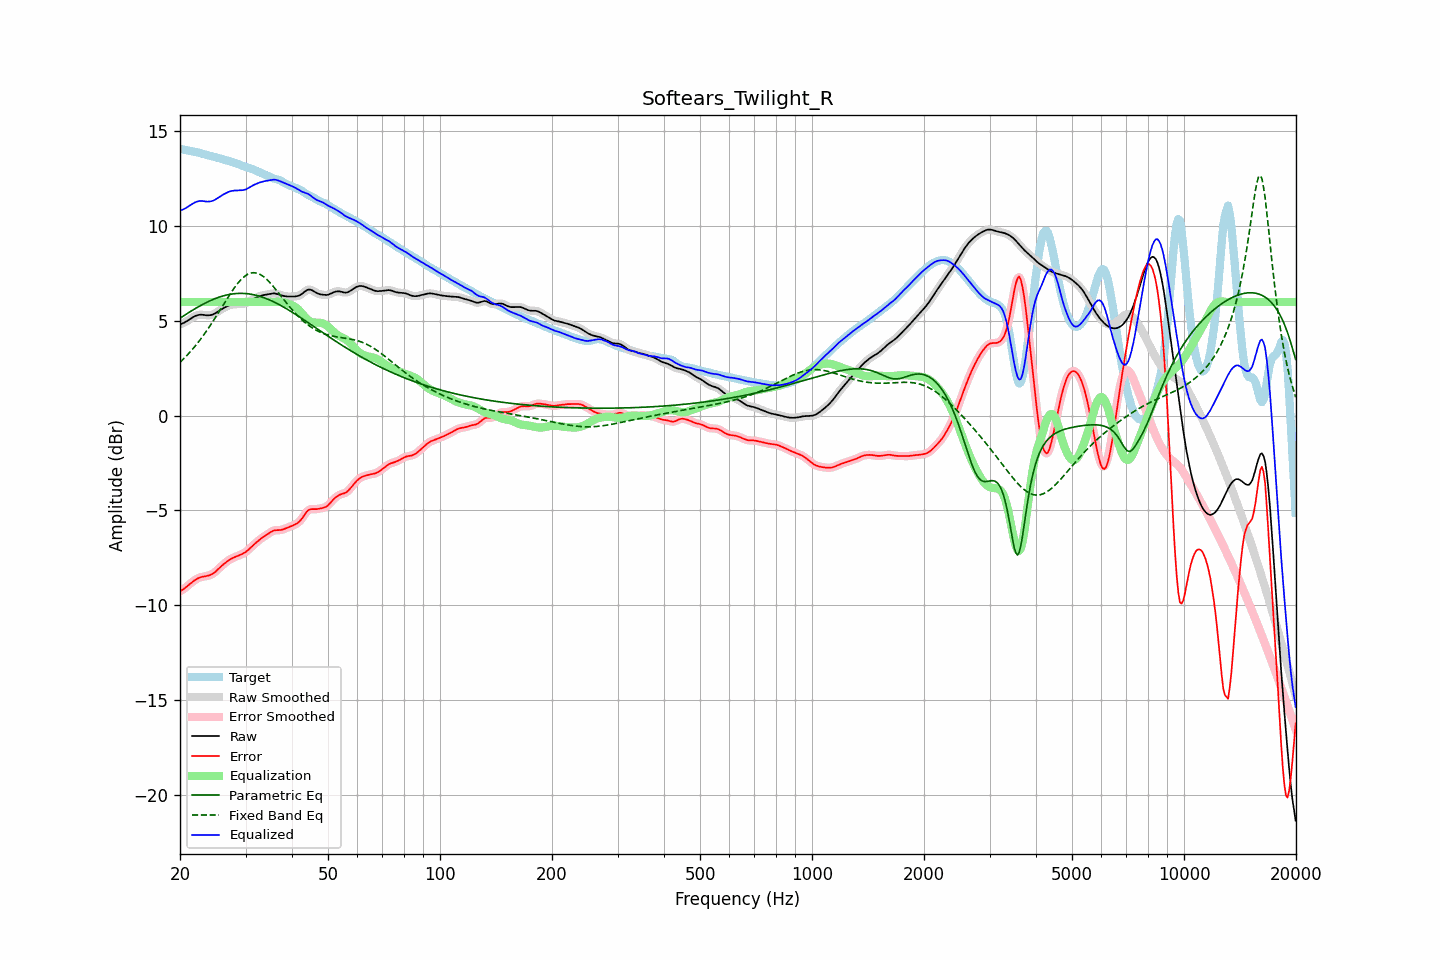

Values plotted in this chart, from the file beside it:
frequency, raw, error, smoothed, error_smoothed, equalization, parametric_eq, fixed_band_eq, equalized_raw, equalized_smoothed, target
20.00, 4.82, -9.26, 4.82, -9.26, 6.00, 5.14, 2.82, 10.82, 10.82, 14.08
20.20, 4.85, -9.21, 4.85, -9.21, 6.00, 5.20, 2.90, 10.85, 10.85, 14.06
20.40, 4.88, -9.16, 4.88, -9.16, 6.00, 5.25, 2.98, 10.88, 10.88, 14.04
20.61, 4.92, -9.10, 4.93, -9.10, 6.00, 5.31, 3.07, 10.92, 10.93, 14.02
20.81, 4.97, -9.03, 4.97, -9.03, 6.00, 5.36, 3.15, 10.97, 10.97, 14.00
21.02, 5.03, -8.96, 5.03, -8.96, 6.00, 5.42, 3.24, 11.03, 11.03, 13.99
21.23, 5.08, -8.89, 5.08, -8.89, 6.00, 5.47, 3.33, 11.08, 11.08, 13.97
21.44, 5.14, -8.82, 5.14, -8.82, 6.00, 5.52, 3.43, 11.14, 11.14, 13.96
21.66, 5.19, -8.75, 5.19, -8.75, 6.00, 5.58, 3.53, 11.19, 11.19, 13.94
21.87, 5.24, -8.69, 5.24, -8.69, 6.00, 5.63, 3.63, 11.24, 11.24, 13.93
22.09, 5.28, -8.64, 5.28, -8.63, 6.00, 5.68, 3.73, 11.28, 11.28, 13.91
22.31, 5.31, -8.59, 5.31, -8.59, 6.00, 5.73, 3.84, 11.31, 11.31, 13.89
22.54, 5.32, -8.55, 5.32, -8.55, 6.00, 5.77, 3.95, 11.32, 11.32, 13.87
22.76, 5.33, -8.52, 5.33, -8.52, 6.00, 5.82, 4.06, 11.33, 11.33, 13.85
22.99, 5.32, -8.50, 5.32, -8.50, 6.00, 5.87, 4.17, 11.32, 11.32, 13.82
23.22, 5.31, -8.48, 5.31, -8.48, 6.00, 5.91, 4.29, 11.31, 11.31, 13.80
23.45, 5.30, -8.47, 5.30, -8.47, 6.00, 5.95, 4.41, 11.30, 11.30, 13.77
23.69, 5.30, -8.45, 5.30, -8.45, 6.00, 6.00, 4.53, 11.30, 11.30, 13.75
23.92, 5.30, -8.43, 5.30, -8.43, 6.00, 6.04, 4.66, 11.30, 11.30, 13.72
24.16, 5.31, -8.40, 5.31, -8.40, 6.00, 6.08, 4.78, 11.31, 11.31, 13.70
24.40, 5.33, -8.36, 5.33, -8.36, 6.00, 6.11, 4.91, 11.33, 11.33, 13.68
24.65, 5.36, -8.31, 5.36, -8.30, 6.00, 6.15, 5.04, 11.36, 11.36, 13.66
24.89, 5.40, -8.24, 5.41, -8.24, 6.00, 6.18, 5.18, 11.40, 11.41, 13.64
25.14, 5.46, -8.16, 5.46, -8.16, 6.00, 6.21, 5.31, 11.46, 11.46, 13.62
25.39, 5.52, -8.08, 5.52, -8.08, 6.00, 6.25, 5.45, 11.52, 11.52, 13.59
25.65, 5.57, -7.99, 5.57, -8.00, 6.00, 6.27, 5.59, 11.57, 11.57, 13.57
25.91, 5.63, -7.92, 5.63, -7.92, 6.00, 6.30, 5.72, 11.63, 11.63, 13.54
26.16, 5.67, -7.85, 5.67, -7.85, 6.00, 6.32, 5.86, 11.67, 11.67, 13.52
26.43, 5.72, -7.78, 5.72, -7.78, 6.00, 6.35, 6.00, 11.72, 11.72, 13.50
26.69, 5.76, -7.71, 5.76, -7.71, 6.00, 6.37, 6.13, 11.76, 11.76, 13.47
26.96, 5.80, -7.65, 5.80, -7.65, 6.00, 6.39, 6.27, 11.80, 11.80, 13.45
27.23, 5.84, -7.59, 5.83, -7.59, 6.00, 6.40, 6.40, 11.84, 11.83, 13.43
27.50, 5.86, -7.54, 5.86, -7.54, 6.00, 6.42, 6.53, 11.86, 11.86, 13.40
27.77, 5.87, -7.50, 5.87, -7.50, 6.00, 6.43, 6.65, 11.87, 11.87, 13.37
28.05, 5.88, -7.46, 5.88, -7.46, 6.00, 6.44, 6.77, 11.88, 11.88, 13.34
28.33, 5.88, -7.43, 5.88, -7.43, 6.00, 6.45, 6.88, 11.88, 11.88, 13.31
28.62, 5.88, -7.40, 5.88, -7.40, 6.00, 6.45, 6.99, 11.88, 11.88, 13.28
28.90, 5.89, -7.36, 5.89, -7.36, 6.00, 6.45, 7.09, 11.89, 11.89, 13.25
29.19, 5.89, -7.32, 5.89, -7.32, 6.00, 6.45, 7.18, 11.89, 11.89, 13.22
29.48, 5.90, -7.29, 5.90, -7.28, 6.00, 6.45, 7.26, 11.90, 11.90, 13.18
29.78, 5.92, -7.24, 5.92, -7.24, 6.00, 6.45, 7.34, 11.92, 11.92, 13.16
30.08, 5.94, -7.18, 5.95, -7.18, 6.00, 6.44, 7.40, 11.94, 11.95, 13.13
30.38, 5.99, -7.12, 5.99, -7.12, 6.00, 6.43, 7.46, 11.99, 11.99, 13.10
30.68, 6.04, -7.04, 6.03, -7.04, 6.00, 6.42, 7.49, 12.04, 12.03, 13.08
30.99, 6.09, -6.96, 6.09, -6.96, 6.00, 6.41, 7.52, 12.09, 12.09, 13.05
31.30, 6.13, -6.88, 6.13, -6.88, 6.00, 6.39, 7.54, 12.13, 12.13, 13.01
31.61, 6.18, -6.80, 6.18, -6.80, 6.00, 6.38, 7.55, 12.18, 12.18, 12.98
31.93, 6.22, -6.72, 6.22, -6.72, 6.00, 6.36, 7.53, 12.22, 12.22, 12.94
32.24, 6.25, -6.65, 6.25, -6.65, 6.00, 6.34, 7.52, 12.25, 12.25, 12.90
32.57, 6.28, -6.58, 6.28, -6.58, 6.00, 6.31, 7.49, 12.28, 12.28, 12.86
32.89, 6.32, -6.51, 6.32, -6.51, 6.00, 6.29, 7.45, 12.32, 12.32, 12.83
33.22, 6.34, -6.45, 6.34, -6.45, 6.00, 6.26, 7.39, 12.34, 12.34, 12.79
33.55, 6.36, -6.39, 6.36, -6.39, 6.00, 6.23, 7.33, 12.36, 12.36, 12.75
33.89, 6.38, -6.34, 6.38, -6.34, 6.00, 6.20, 7.26, 12.38, 12.38, 12.72
34.23, 6.39, -6.28, 6.40, -6.28, 6.00, 6.17, 7.19, 12.39, 12.40, 12.68
34.57, 6.41, -6.22, 6.41, -6.22, 6.00, 6.13, 7.10, 12.41, 12.41, 12.63
34.92, 6.43, -6.16, 6.43, -6.17, 6.00, 6.10, 7.01, 12.43, 12.43, 12.59
35.27, 6.44, -6.11, 6.44, -6.11, 6.00, 6.06, 6.92, 12.44, 12.44, 12.56
35.62, 6.45, -6.07, 6.45, -6.07, 6.00, 6.02, 6.82, 12.45, 12.45, 12.52
35.97, 6.45, -6.05, 6.45, -6.05, 6.00, 5.98, 6.72, 12.45, 12.45, 12.50
... 635 more rows
